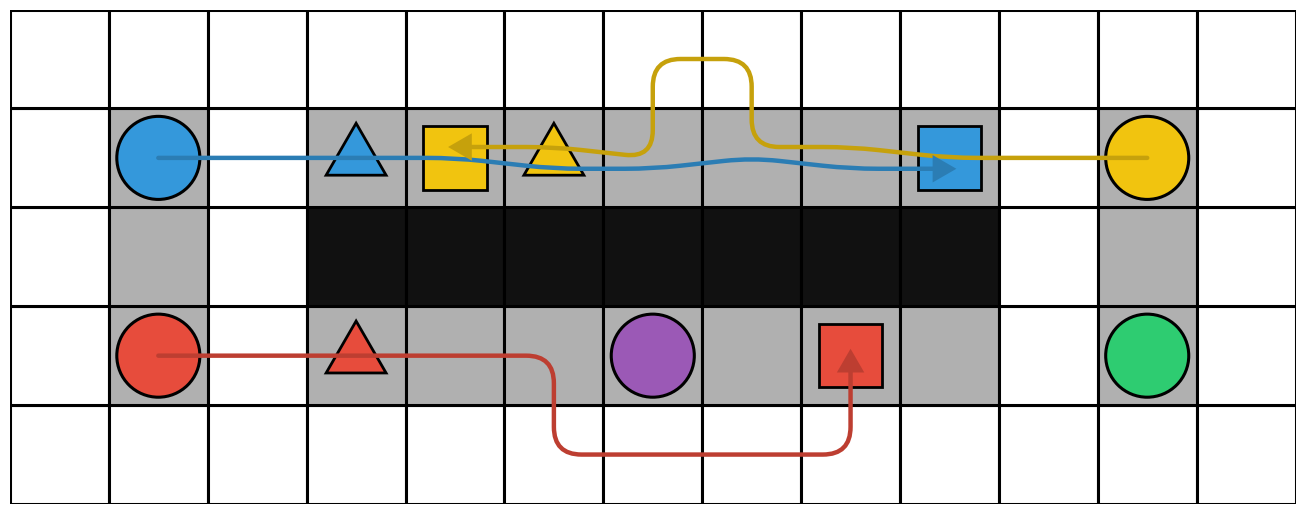
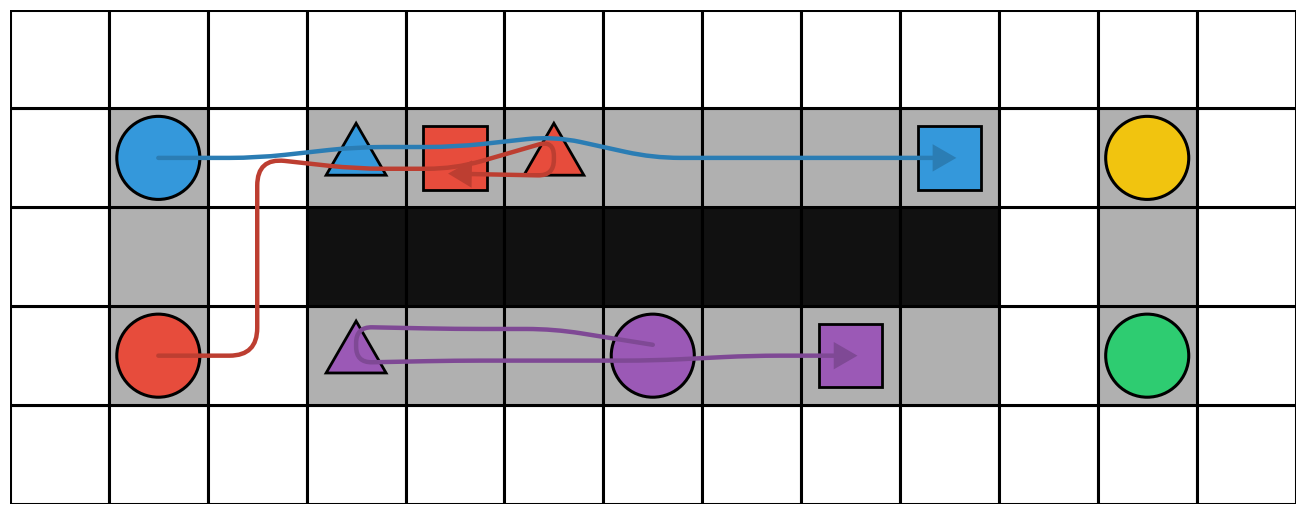

The matplotlib source for these figures, in order:
import heapq
from collections import deque
from itertools import combinations, permutations, product

import math
import matplotlib.pyplot as plt
from matplotlib import colors as mcolors
from matplotlib.patches import Circle, FancyArrowPatch, PathPatch, Rectangle, RegularPolygon
from matplotlib.path import Path


def build_world():
    rows, cols = 5, 13
    obstacles = {(2, c) for c in range(3, 10)}

    endpoints = set()
    for c in range(3, 10):
        endpoints.add((1, c))
        endpoints.add((3, c))
    for r in range(1, 4):
        endpoints.add((r, 1))
        endpoints.add((r, 11))

    agents = [(1, 1), (3, 1), (1, 11), (3, 11), (1, 6)]

    tasks = [
        {"pickup": (3, 3), "delivery": (3, 9), "color": "#E67E22"},
        {"pickup": (1, 3), "delivery": (1, 8), "color": "#1ABC9C"},
        {"pickup": (3, 5), "delivery": (3, 4), "color": "#8E44AD"},
    ]

    return rows, cols, obstacles, endpoints, agents, tasks


def in_bounds(rows, cols, pos):
    r, c = pos
    return 0 <= r < rows and 0 <= c < cols


def compute_all_pairs_distances(rows, cols, obstacles):
    distances = {}
    for r in range(rows):
        for c in range(cols):
            start = (r, c)
            if start in obstacles:
                continue
            dist = {start: 0}
            queue = deque([start])
            while queue:
                cr, cc = queue.popleft()
                for dr, dc in ((1, 0), (-1, 0), (0, 1), (0, -1)):
                    nr, nc = cr + dr, cc + dc
                    nxt = (nr, nc)
                    if not in_bounds(rows, cols, nxt):
                        continue
                    if nxt in obstacles or nxt in dist:
                        continue
                    dist[nxt] = dist[(cr, cc)] + 1
                    queue.append(nxt)
            distances[start] = dist
    return distances


def neighbors(rows, cols, pos, blocked, allow_wait=True):
    r, c = pos
    candidates = [(r + 1, c), (r - 1, c), (r, c + 1), (r, c - 1)]
    if allow_wait:
        candidates.append((r, c))
    valid = []
    for nxt in candidates:
        if not in_bounds(rows, cols, nxt):
            continue
        if nxt in blocked:
            continue
        valid.append(nxt)
    return valid


def compute_individual_costs(agents, tasks, distances):
    costs = []
    for agent in agents:
        row = []
        for task in tasks:
            pickup = task["pickup"]
            delivery = task["delivery"]
            dist_ap = distances[agent].get(pickup)
            dist_pd = distances[pickup].get(delivery)
            if dist_ap is None or dist_pd is None:
                row.append(float("inf"))
            else:
                row.append(dist_ap + dist_pd)
        costs.append(row)
    return costs


def hungarian_like_assignment(agents, tasks, distances, rows, cols, obstacles):
    costs = compute_individual_costs(agents, tasks, distances)
    agent_count = len(agents)
    task_count = len(tasks)

    best_total = float("inf")
    best_assignments = []
    for agent_idxs in combinations(range(agent_count), task_count):
        for perm_tasks in permutations(range(task_count)):
            total = 0
            for idx, task_idx in enumerate(perm_tasks):
                total += costs[agent_idxs[idx]][task_idx]
            if total < best_total:
                best_total = total
                best_assignments = [{agent_idxs[i]: perm_tasks[i] for i in range(task_count)}]
            elif total == best_total:
                best_assignments.append({agent_idxs[i]: perm_tasks[i] for i in range(task_count)})

    if len(best_assignments) == 1:
        return best_assignments[0], best_total

    worst_collision_cost = -1
    worst_assignment = best_assignments[0]
    for assignment in best_assignments:
        assigned_agents, assigned_tasks, idle_agents, _ = assignment_to_ordered_lists(assignment, agents, tasks)
        static_blocked = set(obstacles) | set(idle_agents)
        cost = mapf_sum_of_costs(rows, cols, obstacles, assigned_agents, assigned_tasks, static_blocked, distances)
        if cost is None:
            continue
        if cost > worst_collision_cost:
            worst_collision_cost = cost
            worst_assignment = assignment
    return worst_assignment, best_total


def assignment_to_ordered_lists(assignment, agents, tasks):
    agent_ids = sorted(assignment.keys())
    assigned_agents = [agents[i] for i in agent_ids]
    assigned_tasks = [(tasks[assignment[i]]["pickup"], tasks[assignment[i]]["delivery"]) for i in agent_ids]
    idle_agents = [agents[i] for i in range(len(agents)) if i not in assignment]
    return assigned_agents, assigned_tasks, idle_agents, agent_ids


def mapf_plan(rows, cols, obstacles, agent_starts, tasks, static_blocked, distances):
    if not agent_starts:
        return 0, []

    starts = tuple(agent_starts)
    stages = []
    for i, start in enumerate(agent_starts):
        pickup, _ = tasks[i]
        stages.append(1 if start == pickup else 0)
    stages = tuple(stages)

    def heuristic(positions, stage_tuple):
        total = 0
        for i, pos in enumerate(positions):
            pickup, delivery = tasks[i]
            stage = stage_tuple[i]
            if stage == 0:
                dist_ap = distances[pos].get(pickup, float("inf"))
                dist_pd = distances[pickup].get(delivery, float("inf"))
                total += dist_ap + dist_pd
            elif stage == 1:
                total += distances[pos].get(delivery, float("inf"))
        return total

    init = (starts, stages)
    init_h = heuristic(*init)
    if init_h == float("inf"):
        return None

    open_heap = [(init_h, 0, init)]
    best_g = {init: 0}
    parents = {init: None}

    while open_heap:
        _, g, state = heapq.heappop(open_heap)
        if g != best_g.get(state):
            continue
        positions, stage_tuple = state
        if all(stage == 2 for stage in stage_tuple):
            path_states = []
            cursor = state
            while cursor is not None:
                path_states.append(cursor)
                cursor = parents[cursor]
            path_states.reverse()
            paths = [[] for _ in range(len(agent_starts))]
            for positions, _ in path_states:
                for i, pos in enumerate(positions):
                    paths[i].append(pos)
            return g, paths

        active_count = sum(1 for stage in stage_tuple if stage < 2)
        move_options = []
        for i, pos in enumerate(positions):
            if stage_tuple[i] == 2:
                move_options.append([pos])
            else:
                move_options.append(neighbors(rows, cols, pos, obstacles | static_blocked, allow_wait=True))

        for moves in product(*move_options):
            if len(set(moves)) < len(moves):
                continue
            collision = False
            for i in range(len(moves)):
                for j in range(i + 1, len(moves)):
                    if positions[i] == moves[j] and positions[j] == moves[i]:
                        collision = True
                        break
                if collision:
                    break
            if collision:
                continue

            new_stages = list(stage_tuple)
            for i, new_pos in enumerate(moves):
                pickup, delivery = tasks[i]
                if new_stages[i] == 0 and new_pos == pickup:
                    new_stages[i] = 1
                elif new_stages[i] == 1 and new_pos == delivery:
                    new_stages[i] = 2

            new_state = (tuple(moves), tuple(new_stages))
            new_g = g + active_count
            if new_g < best_g.get(new_state, float("inf")):
                best_g[new_state] = new_g
                parents[new_state] = state
                h = heuristic(*new_state)
                if h == float("inf"):
                    continue
                heapq.heappush(open_heap, (new_g + h, new_g, new_state))

    return None, None


def mapf_sum_of_costs(rows, cols, obstacles, agent_starts, tasks, static_blocked, distances):
    cost, _ = mapf_plan(rows, cols, obstacles, agent_starts, tasks, static_blocked, distances)
    return cost


def find_collision_optimal_assignment(rows, cols, obstacles, agents, tasks, distances):
    agent_count = len(agents)
    task_count = len(tasks)
    best_cost = float("inf")
    best_assignment = None
    for agent_idxs in combinations(range(agent_count), task_count):
        for perm_tasks in permutations(range(task_count)):
            assignment = {agent_idxs[i]: perm_tasks[i] for i in range(task_count)}
            assigned_agents, assigned_tasks, idle_agents, _ = assignment_to_ordered_lists(assignment, agents, tasks)
            static_blocked = set(obstacles) | set(idle_agents)
            cost = mapf_sum_of_costs(rows, cols, obstacles, assigned_agents, assigned_tasks, static_blocked, distances)
            if cost is None:
                continue
            if cost < best_cost:
                best_cost = cost
                best_assignment = assignment
    return best_assignment, best_cost


def build_task_color_map(assignment, agent_colors, task_count):
    task_colors = ["#888888"] * task_count
    for agent_idx, task_idx in assignment.items():
        task_colors[task_idx] = agent_colors[agent_idx]
    return task_colors


def adjust_color(hex_color, factor):
    r, g, b = mcolors.to_rgb(hex_color)
    r = min(max(r * factor, 0.0), 1.0)
    g = min(max(g * factor, 0.0), 1.0)
    b = min(max(b * factor, 0.0), 1.0)
    return (r, g, b)


def build_edge_offsets(paths, agent_ids, offset_step):
    edge_agents = {}
    for agent_idx, path in zip(agent_ids, paths):
        for i in range(len(path) - 1):
            p0, p1 = path[i], path[i + 1]
            if p0 == p1:
                continue
            key = tuple(sorted([p0, p1]))
            edge_agents.setdefault(key, []).append(agent_idx)

    edge_offsets = {}
    for key, agents in edge_agents.items():
        agents_sorted = sorted(agents)
        count = len(agents_sorted)
        offsets = []
        for i in range(count):
            offset_index = i - (count - 1) / 2
            offsets.append(offset_index * offset_step)
        edge_offsets[key] = dict(zip(agents_sorted, offsets))
    return edge_offsets


def build_agent_points(path, agent_idx, edge_offsets, cell_size):
    segments = []
    for i in range(len(path) - 1):
        p0, p1 = path[i], path[i + 1]
        if p0 == p1:
            continue
        key = tuple(sorted([p0, p1]))
        offset = edge_offsets.get(key, {}).get(agent_idx, 0.0)
        dr = p1[0] - p0[0]
        dc = p1[1] - p0[1]
        axis = "h" if dr == 0 else "v"
        segments.append({"p0": p0, "p1": p1, "dr": dr, "dc": dc, "axis": axis, "offset": offset})

    if not segments:
        return []

    turn_offset = cell_size * 0.18
    overlap_offset = cell_size * 0.16
    edge_counts = {}
    for seg in segments:
        key = tuple(sorted([seg["p0"], seg["p1"]]))
        edge_counts[key] = edge_counts.get(key, 0) + 1
    edge_seen = {}

    def point_for(cell, axis, offset):
        x = (cell[1] + 0.5) * cell_size + (offset if axis == "v" else 0.0)
        y = (cell[0] + 0.5) * cell_size + (offset if axis == "h" else 0.0)
        return x, y

    points = [point_for(segments[0]["p0"], segments[0]["axis"], segments[0]["offset"])]

    for i, seg in enumerate(segments):
        end_cell = seg["p1"]
        end_offset = seg["offset"]
        key = tuple(sorted([seg["p0"], seg["p1"]]))
        if edge_counts.get(key, 0) > 1:
            seen = edge_seen.get(key, 0)
            edge_seen[key] = seen + 1
            end_offset += overlap_offset if seen % 2 == 0 else -overlap_offset
        if i < len(segments) - 1:
            nxt = segments[i + 1]
            if seg["axis"] == nxt["axis"] and seg["dr"] == -nxt["dr"] and seg["dc"] == -nxt["dc"]:
                offset_in = seg["offset"] + turn_offset
                offset_out = nxt["offset"] - turn_offset
                points.append(point_for(end_cell, seg["axis"], offset_in))
                points.append(point_for(end_cell, nxt["axis"], offset_out))
                continue
        points.append(point_for(end_cell, seg["axis"], end_offset))

    return points


def build_smooth_path(points, corner_radius):
    if len(points) < 2:
        return None

    cleaned = [points[0]]
    for p in points[1:]:
        if p != cleaned[-1]:
            cleaned.append(p)
    if len(cleaned) < 2:
        return None

    def normalize(vec):
        vx, vy = vec
        length = (vx * vx + vy * vy) ** 0.5
        if length == 0:
            return 0.0, 0.0
        return vx / length, vy / length

    vertices = [cleaned[0]]
    codes = [Path.MOVETO]

    for i in range(1, len(cleaned) - 1):
        p_prev = cleaned[i - 1]
        p = cleaned[i]
        p_next = cleaned[i + 1]
        v1 = (p[0] - p_prev[0], p[1] - p_prev[1])
        v2 = (p_next[0] - p[0], p_next[1] - p[1])
        n1 = normalize(v1)
        n2 = normalize(v2)
        if n1 == n2:
            vertices.append(p)
            codes.append(Path.LINETO)
            continue

        len1 = (v1[0] * v1[0] + v1[1] * v1[1]) ** 0.5
        len2 = (v2[0] * v2[0] + v2[1] * v2[1]) ** 0.5
        radius = min(corner_radius, len1 * 0.45, len2 * 0.45)

        p1 = (p[0] - n1[0] * radius, p[1] - n1[1] * radius)
        p2 = (p[0] + n2[0] * radius, p[1] + n2[1] * radius)
        vertices.append(p1)
        codes.append(Path.LINETO)
        vertices.append(p)
        codes.append(Path.CURVE3)
        vertices.append(p2)
        codes.append(Path.CURVE3)

    vertices.append(cleaned[-1])
    codes.append(Path.LINETO)
    return Path(vertices, codes)


def draw_case(output_path: str, assignment, paths, path_agent_ids) -> None:
    rows, cols, obstacles, endpoints, agents, tasks = build_world()
    cell_size = 1.0

    fig, ax = plt.subplots(figsize=(cols, rows))
    ax.set_aspect("equal")
    ax.set_xlim(0, cols)
    ax.set_ylim(0, rows)
    ax.axis("off")

    for r in range(rows):
        for c in range(cols):
            x, y = c * cell_size, r * cell_size
            if (r, c) in obstacles:
                color = "#111111"
            elif (r, c) in endpoints:
                color = "#B0B0B0"
            else:
                color = "white"
            rect = Rectangle((x, y), cell_size, cell_size, facecolor=color, edgecolor="black", linewidth=2.2)
            ax.add_patch(rect)

    agent_colors = ["#E74C3C", "#3498DB", "#2ECC71", "#F1C40F", "#9B59B6"]
    center_offset = cell_size * 0.5
    agent_radius = cell_size * 0.42

    offset_step = cell_size * 0.22
    edge_offsets = build_edge_offsets(paths, path_agent_ids, offset_step)
    for agent_idx, path in zip(path_agent_ids, paths):
        base_color = agent_colors[agent_idx]
        line_color = adjust_color(base_color, 0.82)
        points = build_agent_points(path, agent_idx, edge_offsets, cell_size)
        curve = build_smooth_path(points, corner_radius=cell_size * 0.28)
        if curve is None:
            continue
        ax.add_patch(PathPatch(curve, facecolor="none", edgecolor=line_color, linewidth=3.2,
                               capstyle="round", joinstyle="round", zorder=4))
        if len(points) >= 2:
            p0 = points[-2]
            p1 = points[-1]
            dx = p1[0] - p0[0]
            dy = p1[1] - p0[1]
            angle = math.atan2(dy, dx)
            head_size = cell_size * 0.16
            back_offset = cell_size * 0.09
            hx = p1[0] - math.cos(angle) * back_offset
            hy = p1[1] - math.sin(angle) * back_offset
            head = RegularPolygon(
                (hx, hy),
                numVertices=3,
                radius=head_size,
                orientation=angle - math.pi / 2,
                facecolor=line_color,
                edgecolor="none",
                linewidth=0.0,
                zorder=5,
            )
            ax.add_patch(head)
    for (r, c), color in zip(agents, agent_colors):
        cx = c * cell_size + center_offset
        cy = r * cell_size + center_offset
        circle = Circle((cx, cy), radius=agent_radius, facecolor=color, edgecolor="black", linewidth=2.2, zorder=3)
        ax.add_patch(circle)

    task_colors = build_task_color_map(assignment, agent_colors, len(tasks))
    shape_radius = cell_size * 0.35
    square_size = cell_size * 0.64
    for task_idx, task in enumerate(tasks):
        pr, pc = task["pickup"]
        dr, dc = task["delivery"]
        color = task_colors[task_idx]

        px = pc * cell_size + center_offset
        py = pr * cell_size + center_offset
        triangle = RegularPolygon((px, py), numVertices=3, radius=shape_radius, orientation=0.0,
                                  facecolor=color, edgecolor="black", linewidth=2.0, zorder=3)
        ax.add_patch(triangle)

        dx = dc * cell_size + center_offset - square_size / 2
        dy = dr * cell_size + center_offset - square_size / 2
        square = Rectangle((dx, dy), square_size, square_size, facecolor=color, edgecolor="black", linewidth=2.0, zorder=3)
        ax.add_patch(square)

    plt.tight_layout(pad=0.2)
    fig.savefig(output_path, dpi=200)
    plt.close(fig)


def run_assignment_evaluation():
    rows, cols, obstacles, _, agents, tasks = build_world()
    distances = compute_all_pairs_distances(rows, cols, obstacles)

    hungarian_assignment, _ = hungarian_like_assignment(agents, tasks, distances, rows, cols, obstacles)
    assigned_agents, assigned_tasks, idle_agents, agent_ids = assignment_to_ordered_lists(
        hungarian_assignment, agents, tasks
    )
    static_blocked = set(obstacles) | set(idle_agents)
    cost_case1, paths_case1 = mapf_plan(
        rows, cols, obstacles, assigned_agents, assigned_tasks, static_blocked, distances
    )

    best_assignment, cost_case2 = find_collision_optimal_assignment(
        rows, cols, obstacles, agents, tasks, distances
    )

    assigned_agents2, assigned_tasks2, idle_agents2, agent_ids2 = assignment_to_ordered_lists(
        best_assignment, agents, tasks
    )
    static_blocked2 = set(obstacles) | set(idle_agents2)
    cost_case2_verified, paths_case2 = mapf_plan(
        rows, cols, obstacles, assigned_agents2, assigned_tasks2, static_blocked2, distances
    )

    print("Case 1 (Hungarian ignore-collision assignment) collision-aware total length:", cost_case1)
    print("Case 2 (collision-optimal assignment) collision-aware total length:", cost_case2_verified)

    draw_case("case_hungarian.png", assignment=hungarian_assignment,
              paths=paths_case1, path_agent_ids=agent_ids)
    draw_case("case_optimal.png", assignment=best_assignment,
              paths=paths_case2, path_agent_ids=agent_ids2)


if __name__ == "__main__":
    run_assignment_evaluation()
